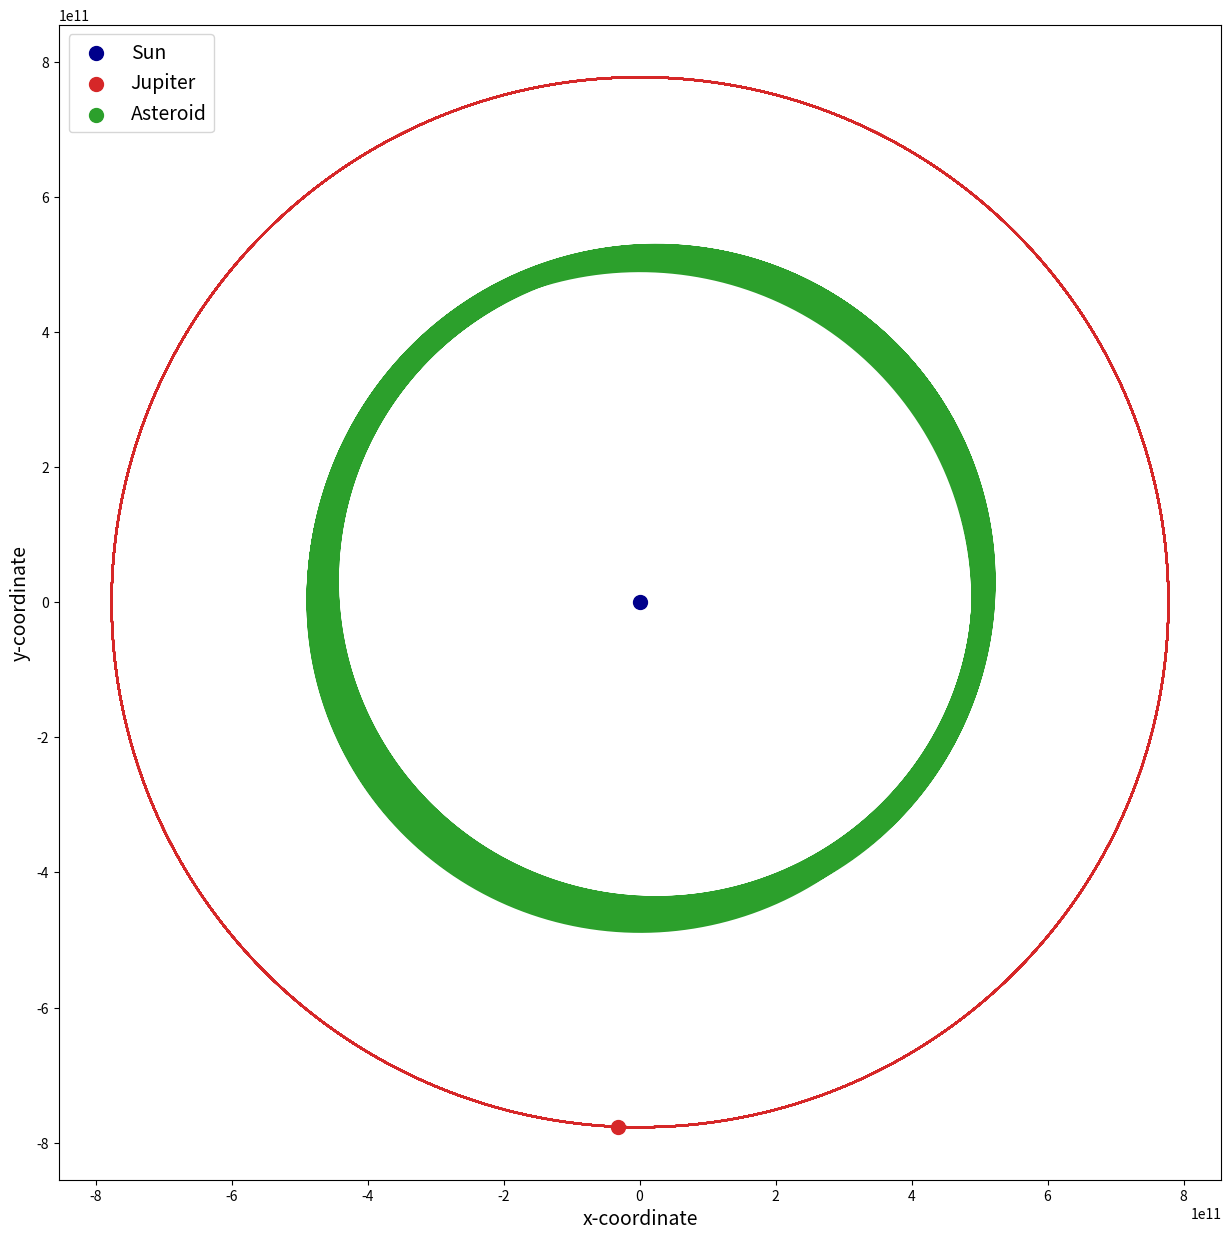

Recreate this plot in Python.
from scipy.integrate import odeint
import scipy as sci
import matplotlib.pyplot as plt
import numpy as np
from mpl_toolkits.mplot3d import Axes3D
from matplotlib import animation

G = 6.67408 * 10 ** - 11  # gravitational constant


m1 = 1.989 * 10 ** 30  # sun
m2 = 1.898 * 10 ** 27  # jupiter
m3 = 10 ** 15  # mass of asteroid

n = 2

r20 = 778570000000
r30 = r20 * np.cbrt(1 / n ** 2)

r1 = [0.0, 0.0]
r2 = [r20, 0.0]
r3 = [r30, 0.0]

r1 = np.array(r1, dtype="float64")
r2 = np.array(r2, dtype="float64")
r3 = np.array(r3, dtype="float64")

r_com = (m1 * r1 + m2 * r2 + m3 * r3) / (m1 + m2 + m3)

v1 = [0.0, 0.0]
v2 = [0.0, np.sqrt(G * m1 / r20)]
v3 = [0.0, np.sqrt(G * m1 / r30)]

v1 = np.array(v1, dtype="float64")
v2 = np.array(v2, dtype="float64")
v3 = np.array(v3, dtype="float64")

v_com = (m1 * v1 + m2 * v2 + m3 * v3) / (m1 + m2 + m3)


def ThreeBodyEquations(w, t, G, m1, m2, m3):
    r1 = w[:2]
    r2 = w[2:4]
    r3 = w[4:6]
    v1 = w[6:8]
    v2 = w[8:10]
    v3 = w[10:12]
    r12 = sci.linalg.norm(r2 - r1)
    r13 = sci.linalg.norm(r3 - r1)
    r23 = sci.linalg.norm(r3 - r2)

    dv1bydt = G * m2 * (r2 - r1) / r12 ** 3 + G * m3 * (r3 - r1) / (r13 ** 3)
    dv2bydt = G * m1 * (r1 - r2) / r12 ** 3 + G * m3 * (r3 - r2) / (r23 ** 3)
    dv3bydt = G * m1 * (r1 - r3) / r13 ** 3 + G * m2 * (r2 - r3) / (r23 ** 3)
    dr1bydt = v1
    dr2bydt = v2
    dr3bydt = v3
    r12_derivs = np.concatenate((dr1bydt, dr2bydt))
    r_derivs = np.concatenate((r12_derivs, dr3bydt))
    v12_derivs = np.concatenate((dv1bydt, dv2bydt))
    v_derivs = np.concatenate((v12_derivs, dv3bydt))
    derivs = np.concatenate((r_derivs, v_derivs))
    return derivs


init_params = np.array([r1, r2, r3, v1, v2, v3])
init_params = init_params.flatten()
time_span = np.linspace(0, 10 ** 10, 10 ** 6)

three_body_sol = odeint(ThreeBodyEquations, init_params, time_span, args=(G, m1, m2, m3))

r1_sol = three_body_sol[:, :2]
r2_sol = three_body_sol[:, 2:4]
r3_sol = three_body_sol[:, 4:6]

rcom_sol = (m1 * r1_sol + m2 * r2_sol + m3 * r3_sol) / (m1 + m2 + m3)

r1com_sol = r1_sol - rcom_sol
r2com_sol = r2_sol - rcom_sol
r3com_sol = r3_sol - rcom_sol

fig = plt.figure(figsize=(15, 15))

ax = fig.add_subplot(111)

ax.plot(r1com_sol[:, 0], r1com_sol[:, 1], color="darkblue")
ax.plot(r2com_sol[:, 0], r2com_sol[:, 1], color="tab:red")
ax.plot(r3com_sol[:, 0], r3com_sol[:, 1], color="tab:green")

ax.scatter(r1com_sol[-1, 0], r1com_sol[-1, 1], color="darkblue", marker="o", s=100,
           label="Sun")
ax.scatter(r2com_sol[-1, 0], r2com_sol[-1, 1], color="tab:red", marker="o", s=100,
           label="Jupiter")
ax.scatter(r3com_sol[-1, 0], r3com_sol[-1, 1], color="tab:green", marker="o", s=100,
           label="Asteroid")

ax.set_xlabel("x-coordinate", fontsize=14)
ax.set_ylabel("y-coordinate", fontsize=14)
ax.legend(loc="upper left", fontsize=14)

plt.show()
